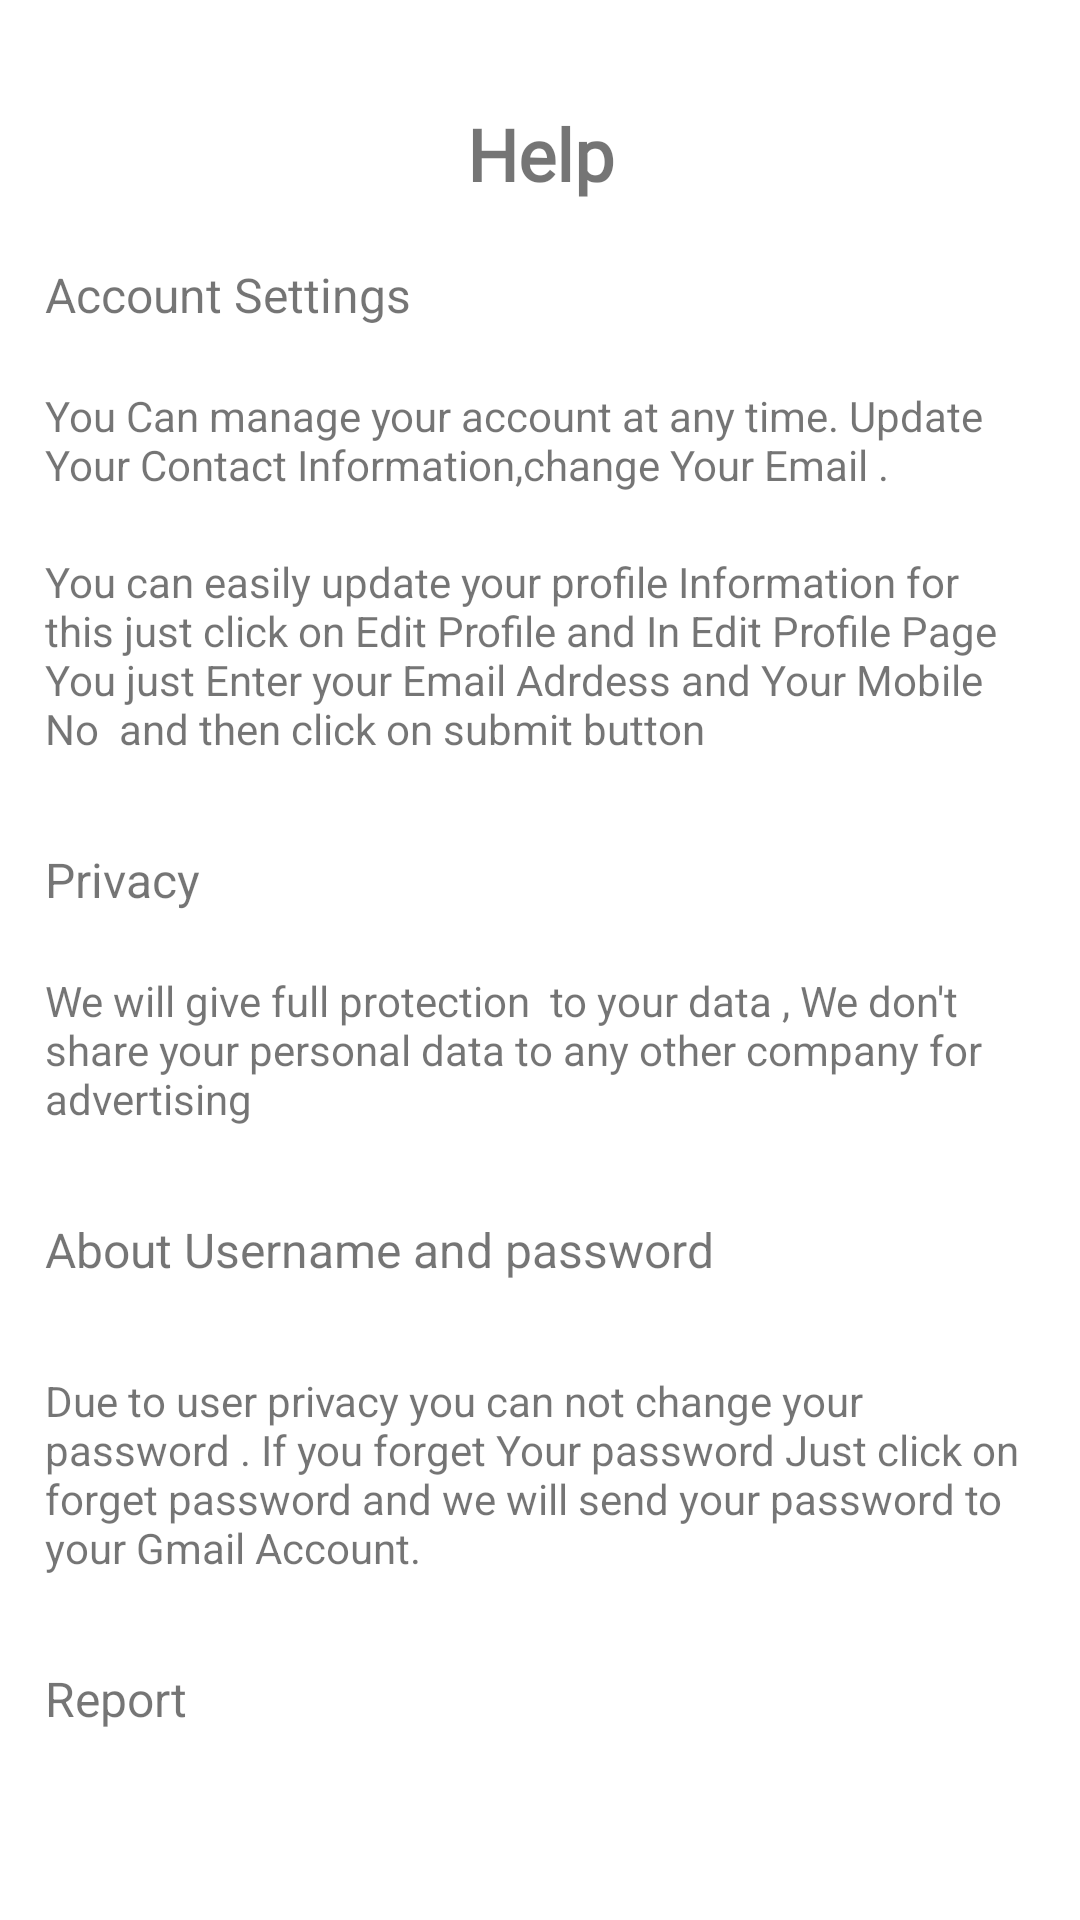

The Android layout XML behind this screen, and the referenced resources:
<!-- AndroidManifest.xml: application theme Theme.SGNRClasses -->
<!-- res/layout/fragment_help.xml -->
<?xml version="1.0" encoding="utf-8"?>
<androidx.constraintlayout.widget.ConstraintLayout xmlns:android="http://schemas.android.com/apk/res/android"
    xmlns:app="http://schemas.android.com/apk/res-auto"
    xmlns:tools="http://schemas.android.com/tools"
    android:layout_width="match_parent"
    android:layout_height="match_parent"
    android:padding="15dp"
    android:id="@+id/help"
    tools:context=".ui.Help.HelpFragment">

        <TextView
            android:id="@+id/textView"
            android:layout_width="wrap_content"
            android:layout_height="wrap_content"
            android:layout_marginTop="20dp"
            android:fontFamily="@font/amethysta"
            android:text="Help"
            android:textStyle="bold"
            android:textSize="24sp"
            app:layout_constraintEnd_toEndOf="parent"
            app:layout_constraintStart_toStartOf="parent"
            app:layout_constraintTop_toTopOf="parent" />

        <TextView
            android:id="@+id/textView11"
            android:layout_width="wrap_content"
            android:layout_height="wrap_content"
            android:layout_marginTop="20dp"
            android:text="Account Settings"
            android:textSize="16sp"
            app:layout_constraintStart_toStartOf="parent"
            app:layout_constraintTop_toBottomOf="@+id/textView" />

        <TextView
            android:id="@+id/textView12"
            android:layout_width="wrap_content"
            android:layout_height="wrap_content"
            android:layout_marginTop="20dp"
            android:text="You Can manage your account at any time. Update Your Contact Information,change Your Email ."
            app:layout_constraintEnd_toEndOf="parent"
            app:layout_constraintStart_toStartOf="parent"
            app:layout_constraintTop_toBottomOf="@+id/textView11" />

        <TextView
            android:id="@+id/textView13"
            android:layout_width="wrap_content"
            android:layout_height="wrap_content"
            android:layout_marginTop="20dp"
            android:inputType="textMultiLine"
            android:maxLines="10"
            android:text="You can easily update your profile Information for this just click on Edit Profile and In Edit Profile Page You just Enter your Email Adrdess and Your Mobile No  and then click on submit button "
            app:layout_constraintEnd_toEndOf="parent"
            app:layout_constraintStart_toStartOf="parent"
            app:layout_constraintTop_toBottomOf="@+id/textView12" />

        <TextView
            android:id="@+id/textView14"
            android:layout_width="wrap_content"
            android:layout_height="wrap_content"
            android:layout_marginTop="30dp"
            android:text="Privacy"
            android:textSize="16sp"
            app:layout_constraintStart_toStartOf="parent"
            app:layout_constraintTop_toBottomOf="@+id/textView13" />

        <TextView
            android:id="@+id/textView15"
            android:layout_width="wrap_content"
            android:layout_height="wrap_content"
            android:layout_marginTop="20dp"
            android:text="We will give full protection  to your data , We don't share your personal data to any other company for advertising"
            app:layout_constraintEnd_toEndOf="parent"
            app:layout_constraintStart_toStartOf="parent"
            app:layout_constraintTop_toBottomOf="@+id/textView14" />

        <TextView
            android:id="@+id/textView16"
            android:layout_width="wrap_content"
            android:layout_height="wrap_content"
            android:layout_marginTop="30dp"
            android:text="About Username and password"
            android:textSize="16sp"
            app:layout_constraintStart_toStartOf="parent"
            app:layout_constraintTop_toBottomOf="@+id/textView15" />

        <TextView
            android:id="@+id/textView17"
            android:layout_width="wrap_content"
            android:layout_height="wrap_content"
            android:layout_marginTop="30dp"
            android:text="Due to user privacy you can not change your password . If you forget Your password Just click on forget password and we will send your password to your Gmail Account. "
            app:layout_constraintEnd_toEndOf="parent"
            app:layout_constraintStart_toStartOf="parent"
            app:layout_constraintTop_toBottomOf="@+id/textView16" />

        <TextView
            android:id="@+id/textReport"
            android:layout_width="wrap_content"
            android:layout_height="wrap_content"
            android:layout_marginTop="30dp"
            android:text="Report"
            android:textSize="16sp"
            app:layout_constraintStart_toStartOf="parent"
            app:layout_constraintTop_toBottomOf="@+id/textView17" />

</androidx.constraintlayout.widget.ConstraintLayout>
<!-- resources referenced by this layout -->
<resources>
  <style name="Theme.SGNRClasses" parent="Theme.MaterialComponents.DayNight.NoActionBar">
          
          <item name="colorPrimary">@color/blue</item>
          <item name="colorPrimaryVariant">@color/blue</item>
          <item name="colorOnPrimary">@color/white</item>
          
          <item name="colorSecondary">@color/teal_200</item>
          <item name="colorSecondaryVariant">@color/teal_700</item>
          <item name="colorOnSecondary">@color/black</item>
          
          <item name="android:statusBarColor" tools:targetApi="l">@color/blue</item>
          
          <item name="android:textColorHint">@color/black2</item>
      </style>
  <color name="blue">#5987ff</color>
  <color name="white">#FFFFFFFF</color>
  <color name="teal_200">#FF03DAC5</color>
  <color name="teal_700">#FF018786</color>
  <color name="black">#FF000000</color>
  <color name="black2">#5C5C5C</color>
</resources>
